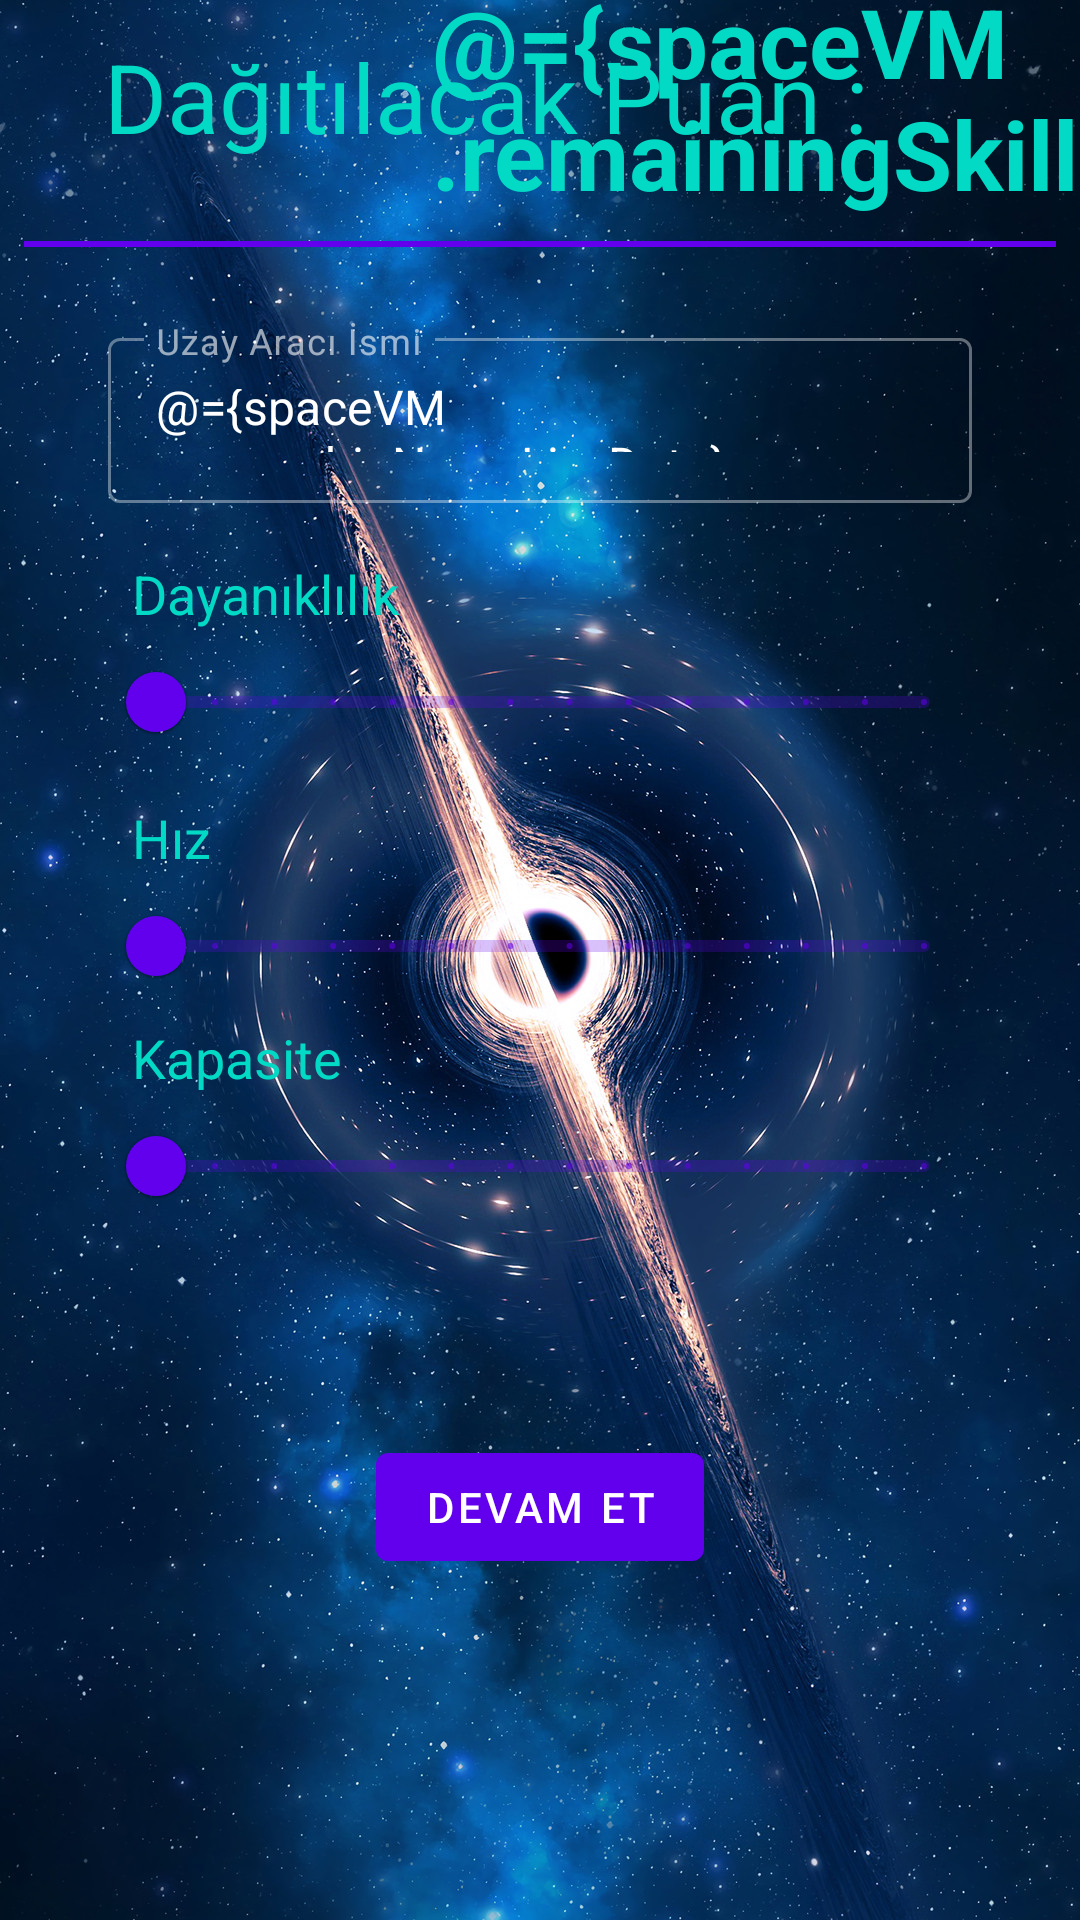

This screen was rendered from an Android layout file. Write that file and the resources it references.
<!-- AndroidManifest.xml: application theme Theme.SpaceMission -->
<!-- res/layout/fragment_configuration_page.xml -->
<?xml version="1.0" encoding="utf-8"?>
<layout xmlns:android="http://schemas.android.com/apk/res/android"
    xmlns:app="http://schemas.android.com/apk/res-auto">

    <data>

        <variable
            name="spaceVM"
            type="com.example.spacemission.ui.configuration.ConfigurationViewModel" />

    </data>

    <androidx.constraintlayout.widget.ConstraintLayout
        android:layout_width="match_parent"
        android:layout_height="match_parent"
        android:background="@drawable/space_background">

        <com.google.android.material.progressindicator.CircularProgressIndicator
            android:id="@+id/progress_main"
            android:layout_width="wrap_content"
            android:layout_height="wrap_content"
            app:layout_constraintTop_toTopOf="parent"
            android:visibility="gone"
            app:layout_constraintBottom_toBottomOf="parent"
            app:layout_constraintEnd_toEndOf="parent"
            app:layout_constraintStart_toStartOf="parent"/>

        <androidx.constraintlayout.widget.Guideline
            android:id="@+id/guideline_v_80"
            android:layout_width="wrap_content"
            android:layout_height="wrap_content"
            android:orientation="vertical"
            app:layout_constraintGuide_percent="0.8" />

        <androidx.constraintlayout.widget.Guideline
            android:id="@+id/guideline_h_10"
            android:layout_width="wrap_content"
            android:layout_height="wrap_content"
            android:orientation="horizontal"
            app:layout_constraintGuide_percent="0.1" />

        <androidx.constraintlayout.widget.Guideline
            android:id="@+id/guideline_v_10"
            android:layout_width="wrap_content"
            android:layout_height="wrap_content"
            android:orientation="vertical"
            app:layout_constraintGuide_percent="0.1" />

        <androidx.constraintlayout.widget.Guideline
            android:id="@+id/guideline_v_90"
            android:layout_width="wrap_content"
            android:layout_height="wrap_content"
            android:orientation="vertical"
            app:layout_constraintGuide_percent="0.9" />

        <TextView
            android:id="@+id/text_remaining_points_title"
            android:layout_width="wrap_content"
            android:layout_height="wrap_content"
            android:text="@string/remaining_points"
            android:layout_margin="@dimen/margin_12"
            android:textColor="@color/text_color"
            android:textSize="@dimen/text_32"
            app:layout_constraintEnd_toEndOf="@id/guideline_v_80"
            app:layout_constraintStart_toStartOf="@id/guideline_v_10"
            app:layout_constraintBottom_toBottomOf="@id/guideline_h_10"
            app:layout_constraintTop_toTopOf="parent" />

        <TextView
            android:id="@+id/text_remaining_points"
            android:layout_width="wrap_content"
            android:layout_height="wrap_content"
            android:text="@={spaceVM.remainingSkillLiveData}"
            android:textColor="@color/text_color"
            android:textSize="@dimen/text_32"
            android:textStyle="bold"
            app:layout_constraintEnd_toEndOf="parent"
            app:layout_constraintBottom_toBottomOf="@id/text_remaining_points_title"
            app:layout_constraintStart_toStartOf="@id/guideline_v_80"
            app:layout_constraintTop_toTopOf="@id/text_remaining_points_title" />

        <View
            android:id="@+id/view_bookmark"
            android:layout_width="match_parent"
            android:layout_height="2dp"
            android:layout_margin="@dimen/margin_8"
            android:background="@color/purple_500"
            app:layout_constraintEnd_toEndOf="parent"
            app:layout_constraintStart_toStartOf="parent"
            app:layout_constraintTop_toBottomOf="@id/text_remaining_points" />

        <com.google.android.material.textfield.TextInputLayout
            android:id="@+id/edt_spaceship_name"
            style="@style/Widget.MaterialComponents.TextInputLayout.OutlinedBox"
            android:layout_width="0dp"
            android:layout_height="wrap_content"
            app:layout_constraintBottom_toBottomOf="parent"
            app:layout_constraintEnd_toEndOf="@id/guideline_v_90"
            app:layout_constraintStart_toStartOf="@id/guideline_v_10"
            app:layout_constraintTop_toBottomOf="@id/view_bookmark"
            app:layout_constraintVertical_bias="0.05">

            <com.google.android.material.textfield.TextInputEditText
                android:id="@+id/edt_id"
                android:layout_width="match_parent"
                android:layout_height="match_parent"
                android:hint="@string/spaceship_name"
                android:text="@={spaceVM.spaceshipNameLiveData}"
                android:maxLines="1" />
        </com.google.android.material.textfield.TextInputLayout>

        <TextView
            android:id="@+id/text_durability"
            android:layout_width="wrap_content"
            android:layout_height="wrap_content"
            android:layout_marginStart="@dimen/margin_8"
            android:text="@string/durability"
            android:textColor="@color/text_color"
            android:textSize="@dimen/text_18"
            app:layout_constraintBottom_toTopOf="@id/slider_durability"
            app:layout_constraintEnd_toEndOf="@id/guideline_v_90"
            app:layout_constraintHorizontal_bias="0.0"
            app:layout_constraintStart_toStartOf="@id/guideline_v_10" />

        <com.google.android.material.slider.Slider
            android:id="@+id/slider_durability"
            android:layout_width="0dp"
            android:layout_height="wrap_content"
            android:stepSize="1"
            android:value="@={spaceVM.durabilityLiveData}"
            android:valueFrom="0"
            android:valueTo="13"
            app:layout_constraintBottom_toBottomOf="parent"
            app:layout_constraintEnd_toEndOf="@id/guideline_v_90"
            app:layout_constraintStart_toStartOf="@id/guideline_v_10"
            app:layout_constraintTop_toBottomOf="@id/edt_spaceship_name"
            app:layout_constraintVertical_bias="0.1" />

        <TextView
            android:id="@+id/text_speed"
            android:layout_width="wrap_content"
            android:layout_height="wrap_content"
            android:layout_marginStart="@dimen/margin_8"
            android:text="@string/speed"
            android:textColor="@color/text_color"
            android:textSize="@dimen/text_18"
            app:layout_constraintBottom_toTopOf="@id/slider_speed"
            app:layout_constraintEnd_toEndOf="@id/guideline_v_90"
            app:layout_constraintHorizontal_bias="0.0"
            app:layout_constraintStart_toStartOf="@id/guideline_v_10" />

        <com.google.android.material.slider.Slider
            android:id="@+id/slider_speed"
            android:layout_width="0dp"
            android:layout_height="wrap_content"
            android:stepSize="1"
            android:value="@={spaceVM.speedLiveData}"
            android:valueFrom="0"
            android:valueTo="13"
            app:layout_constraintBottom_toBottomOf="parent"
            app:layout_constraintEnd_toEndOf="@id/guideline_v_90"
            app:layout_constraintStart_toStartOf="@id/guideline_v_10"
            app:layout_constraintTop_toBottomOf="@id/slider_durability"
            app:layout_constraintVertical_bias="0.1" />

        <TextView
            android:id="@+id/text_storage"
            android:layout_width="wrap_content"
            android:layout_height="wrap_content"
            android:layout_marginStart="@dimen/margin_8"
            android:text="@string/storage"
            android:textColor="@color/text_color"
            android:textSize="@dimen/text_18"
            app:layout_constraintBottom_toTopOf="@id/slider_storage"
            app:layout_constraintEnd_toEndOf="@id/guideline_v_90"
            app:layout_constraintHorizontal_bias="0.0"
            app:layout_constraintStart_toStartOf="@id/guideline_v_10" />

        <com.google.android.material.slider.Slider
            android:id="@+id/slider_storage"
            android:layout_width="0dp"
            android:layout_height="wrap_content"
            android:stepSize="1"
            android:value="@={spaceVM.storageLiveData}"
            android:valueFrom="0"
            android:valueTo="13"
            app:layout_constraintBottom_toBottomOf="parent"
            app:layout_constraintEnd_toEndOf="@id/guideline_v_90"
            app:layout_constraintStart_toStartOf="@id/guideline_v_10"
            app:layout_constraintTop_toBottomOf="@id/slider_speed"
            app:layout_constraintVertical_bias="0.1" />

        <com.google.android.material.button.MaterialButton
            android:id="@+id/btn_go_on"
            android:layout_width="wrap_content"
            android:layout_height="wrap_content"
            android:text="@string/go_on"
            app:layout_constraintBottom_toBottomOf="parent"
            app:layout_constraintEnd_toEndOf="@id/guideline_v_90"
            app:layout_constraintStart_toStartOf="@id/guideline_v_10"
            app:layout_constraintTop_toBottomOf="@id/text_storage" />

    </androidx.constraintlayout.widget.ConstraintLayout>
</layout>
<!-- resources referenced by this layout -->
<resources>
  <color name="purple_500">#FF6200EE</color>
  <color name="text_color">#FF03DAC5</color>
  <dimen name="margin_12">12dp</dimen>
  <dimen name="margin_8">8dp</dimen>
  <dimen name="text_18">18sp</dimen>
  <dimen name="text_32">32sp</dimen>
  <!-- drawable space_background: jpg bitmap (drawable, 495967 bytes) -->
  <string name="durability" translatable="false">Dayanıklılık</string>
  <string name="go_on">Devam Et</string>
  <string name="remaining_points" translatable="false">Dağıtılacak Puan : </string>
  <string name="spaceship_name">Uzay Aracı İsmi</string>
  <string name="speed">Hız</string>
  <string name="storage">Kapasite</string>
  <style name="Theme.SpaceMission" parent="Theme.MaterialComponents.NoActionBar">
          
          <item name="colorPrimary">@color/purple_500</item>
          <item name="colorPrimaryVariant">@color/purple_700</item>
          <item name="colorOnPrimary">@color/white</item>
          
          <item name="colorSecondary">@color/teal_200</item>
          <item name="colorSecondaryVariant">@color/teal_700</item>
          <item name="colorOnSecondary">@color/black</item>
          
          <item name="android:statusBarColor" tools:targetApi="l">?attr/colorPrimaryVariant</item>
          
      </style>
  <color name="purple_700">#FF3700B3</color>
  <color name="white">#FFFFFFFF</color>
  <color name="teal_200">#FF03DAC5</color>
  <color name="teal_700">#FF018786</color>
  <color name="black">#FF000000</color>
</resources>
